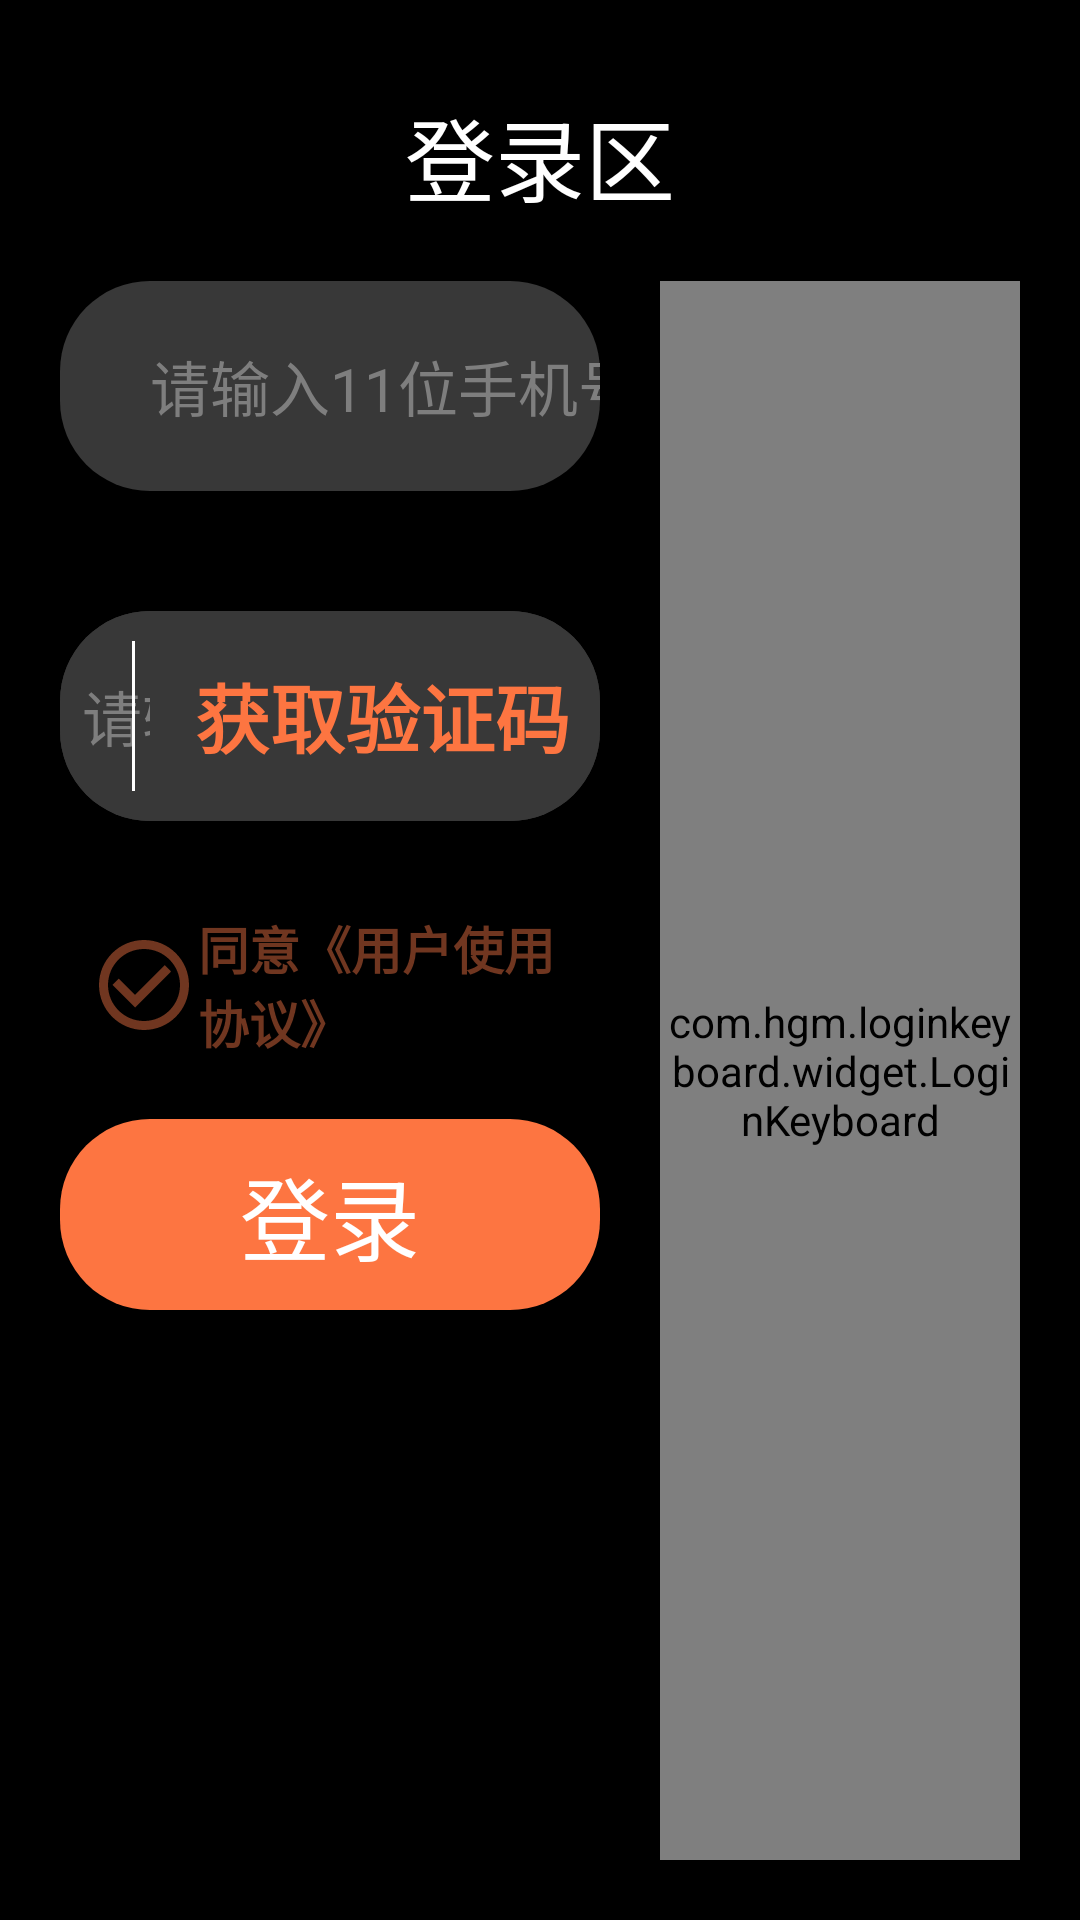

Here is an Android app screen rendered from its layout file. Give the layout XML and the strings, colors and styles it references.
<!-- AndroidManifest.xml: application theme Theme.LoginKeyboard -->
<!-- res/layout/view_login_page.xml -->
<?xml version="1.0" encoding="utf-8"?>
<LinearLayout xmlns:android="http://schemas.android.com/apk/res/android"
    android:layout_width="match_parent"
    android:layout_height="match_parent"
    android:background="@color/black"
    android:orientation="vertical">


    <TextView
        android:layout_width="wrap_content"
        android:layout_height="wrap_content"
        android:layout_gravity="center"
        android:layout_marginTop="30dp"
        android:text="登录区"
        android:textColor="@color/white"
        android:textSize="30sp" />


    <LinearLayout
        android:layout_width="match_parent"
        android:layout_height="match_parent"
        android:padding="20dp">

        <LinearLayout
            android:layout_width="0dp"
            android:layout_height="match_parent"
            android:layout_weight="3"
            android:orientation="vertical">


            <EditText
                android:id="@+id/et_phone"
                android:layout_width="match_parent"
                android:layout_height="70dp"
                android:background="@drawable/shape_edit_bg"
                android:inputType="number"
                android:hint="请输入11位手机号码"
                android:maxLength="11"
                android:paddingLeft="30dp"
                android:textColor="@color/white"
                android:textColorHint="#7E7E7E"
                android:textSize="20sp" />

            <RelativeLayout
                android:layout_width="match_parent"
                android:layout_height="70dp"
                android:layout_marginTop="40dp"
                android:background="@drawable/shape_edit_bg"
                android:gravity="center_vertical">

                <EditText
                    android:id="@+id/et_code"
                    android:layout_width="match_parent"
                    android:layout_height="match_parent"
                    android:background="@drawable/shape_edit_bg"
                    android:hint="请输入验证码"
                    android:paddingLeft="30dp"
                    android:paddingRight="180dp"
                    android:inputType="number"
                    android:singleLine="true"
                    android:textColor="@color/white"
                    android:textColorHint="#7E7E7E"
                    android:textSize="20sp" />


                <View
                    android:layout_width="1dp"
                    android:layout_height="50dp"
                    android:layout_centerVertical="true"
                    android:layout_toLeftOf="@id/tv_code"
                    android:background="@color/white" />

                <TextView
                    android:id="@+id/tv_code"
                    android:layout_width="wrap_content"
                    android:layout_height="wrap_content"
                    android:layout_alignParentRight="true"
                    android:layout_centerVertical="true"
                    android:layout_marginLeft="20dp"
                    android:layout_marginRight="10dp"
                    android:text="获取验证码"
                    android:textColor="@drawable/selector_code_text"
                    android:textSize="25sp"
                    android:textStyle="bold" />
            </RelativeLayout>

            <CheckBox
                android:id="@+id/cb_confirm"
                android:layout_width="wrap_content"
                android:layout_height="wrap_content"
                android:layout_marginTop="30dp"
                android:drawableLeft="@drawable/selected_check_box"
                android:button="@null"
                android:layout_marginLeft="10dp"
                android:text="同意《用户使用协议》"
                android:textColor="@drawable/selector_checkbox_text"
                android:textSize="17sp"
                android:textStyle="bold" />


            <TextView
                android:id="@+id/btn_login"
                android:layout_width="match_parent"
                android:layout_height="wrap_content"
                android:layout_marginTop="20dp"
                android:background="@drawable/selector_btn_login"
                android:gravity="center"
                android:padding="10dp"
                android:text="登录"
                android:textColor="@color/white"
                android:textSize="30sp" />

        </LinearLayout>

        <Space
            android:layout_width="20dp"
            android:layout_height="match_parent" />

        <com.hgm.loginkeyboard.widget.LoginKeyboard
            android:id="@+id/login_keypad"
            android:layout_width="0dp"
            android:layout_height="match_parent"
            android:layout_weight="2" />
    </LinearLayout>

</LinearLayout>
<!-- resources referenced by this layout -->
<resources>
  <color name="black">#FF000000</color>
  <color name="white">#FFFFFFFF</color>
  <!-- drawable selected_check_box (drawable) -->
  <?xml version="1.0" encoding="utf-8"?>
  <selector xmlns:android="http://schemas.android.com/apk/res/android">
      <item android:state_checked="true" android:drawable="@drawable/baseline_check_selected"/>
      <item android:drawable="@drawable/baseline_check_normal"/>
  
  </selector>
  <!-- drawable selector_btn_login (drawable) -->
  <?xml version="1.0" encoding="utf-8"?>
  <selector xmlns:android="http://schemas.android.com/apk/res/android">
      <item android:drawable="@drawable/shape_btn_bg_press" android:state_pressed="true"/>
      <item android:drawable="@drawable/shape_btn_bg_press" android:state_enabled="false"/>
      <item android:drawable="@drawable/shape_btn_bg_normal"/>
  </selector>
  <!-- drawable selector_checkbox_text (drawable) -->
  <?xml version="1.0" encoding="utf-8"?>
  <selector xmlns:android="http://schemas.android.com/apk/res/android">
      <item android:color="@color/mainColor" android:state_checked="true" />
      <item android:color="@color/mainDeepColor" android:state_enabled="false" />
      <item android:color="@color/mainDeepColor" />
  </selector>
  <!-- drawable selector_code_text (drawable) -->
  <?xml version="1.0" encoding="utf-8"?>
  <selector xmlns:android="http://schemas.android.com/apk/res/android">
      <item android:color="@color/mainDeepColor" android:state_pressed="true" />
      <item android:color="@color/mainDeepColor" android:state_enabled="false" />
      <item android:color="@color/mainColor" />
  </selector>
  <!-- drawable shape_edit_bg (drawable) -->
  <?xml version="1.0" encoding="utf-8"?>
  <shape xmlns:android="http://schemas.android.com/apk/res/android"
      android:shape="rectangle">
      <corners android:radius="30dp"/>
      <solid android:color="#383838"/>
  
  </shape>
  <style name="Theme.LoginKeyboard" parent="Base.Theme.LoginKeyboard" />
  <!-- drawable baseline_check_selected (drawable) -->
  <vector android:height="36dp" android:tint="#FD7541"
      android:viewportHeight="24" android:viewportWidth="24"
      android:width="36dp" xmlns:android="http://schemas.android.com/apk/res/android">
      <path android:fillColor="@android:color/white" android:pathData="M16.59,7.58L10,14.17l-3.59,-3.58L5,12l5,5 8,-8zM12,2C6.48,2 2,6.48 2,12s4.48,10 10,10 10,-4.48 10,-10S17.52,2 12,2zM12,20c-4.42,0 -8,-3.58 -8,-8s3.58,-8 8,-8 8,3.58 8,8 -3.58,8 -8,8z"/>
  </vector>
  <!-- drawable baseline_check_normal (drawable) -->
  <vector android:height="36dp" android:tint="#703620"
      android:viewportHeight="24" android:viewportWidth="24"
      android:width="36dp" xmlns:android="http://schemas.android.com/apk/res/android">
      <path android:fillColor="@android:color/white" android:pathData="M16.59,7.58L10,14.17l-3.59,-3.58L5,12l5,5 8,-8zM12,2C6.48,2 2,6.48 2,12s4.48,10 10,10 10,-4.48 10,-10S17.52,2 12,2zM12,20c-4.42,0 -8,-3.58 -8,-8s3.58,-8 8,-8 8,3.58 8,8 -3.58,8 -8,8z"/>
  </vector>
  <!-- drawable shape_btn_bg_press (drawable) -->
  <?xml version="1.0" encoding="utf-8"?>
  <shape xmlns:android="http://schemas.android.com/apk/res/android"
      android:shape="rectangle">
      <corners android:radius="30dp"/>
      <solid android:color="@color/mainDeepColor"/>
  
  </shape>
  <!-- drawable shape_btn_bg_normal (drawable) -->
  <?xml version="1.0" encoding="utf-8"?>
  <shape xmlns:android="http://schemas.android.com/apk/res/android"
      android:shape="rectangle">
      <corners android:radius="30dp"/>
      <solid android:color="@color/mainColor"/>
  
  </shape>
  <color name="mainColor">#FD7541</color>
  <color name="mainDeepColor">#703620</color>
  <style name="Base.Theme.LoginKeyboard" parent="Theme.AppCompat.DayNight.NoActionBar">
          
          
      </style>
</resources>
